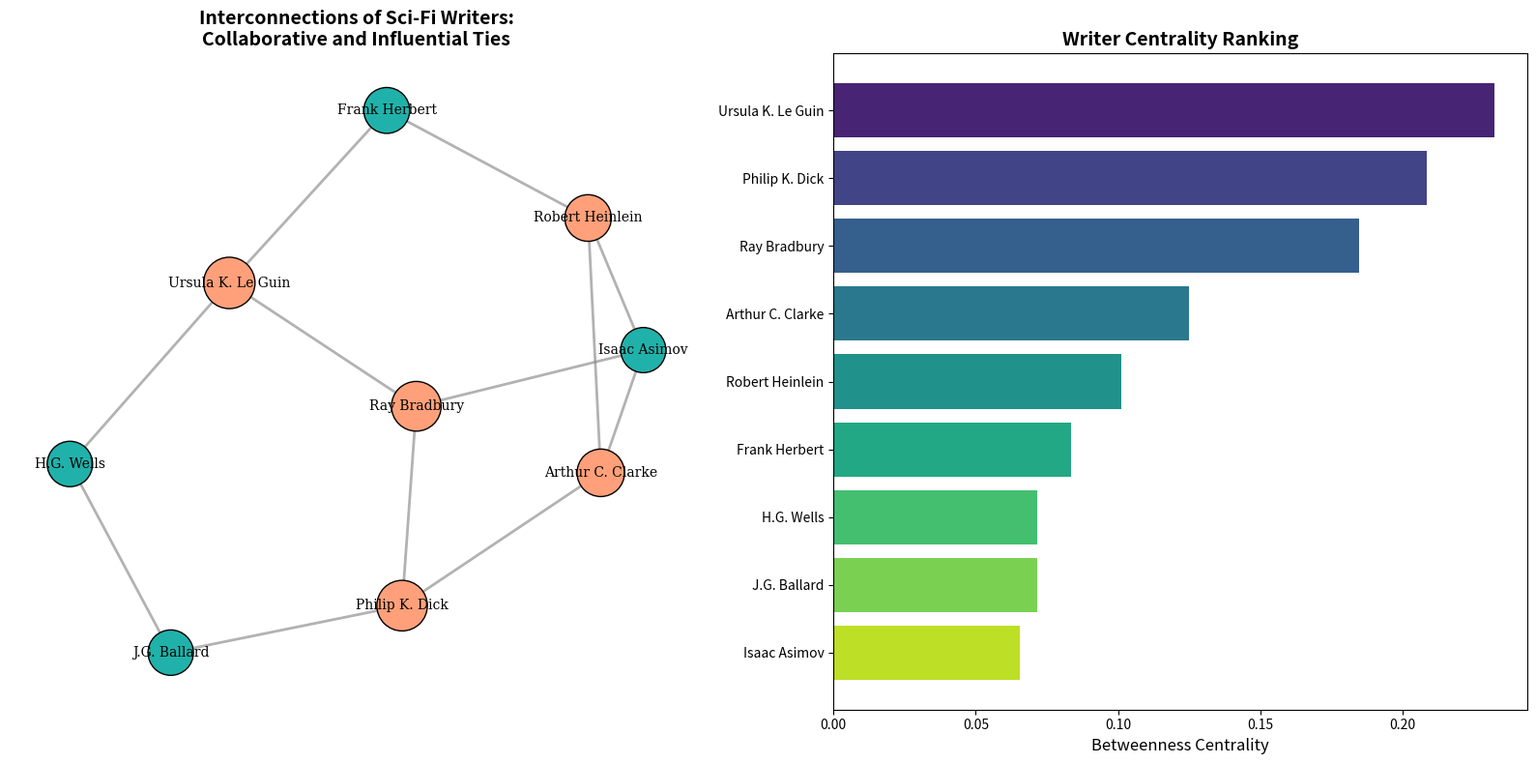

This figure's Python source:
import matplotlib.pyplot as plt
import networkx as nx
import numpy as np

writers_connections = {
    "Isaac Asimov": ["Arthur C. Clarke", "Robert Heinlein", "Ray Bradbury"],
    "Arthur C. Clarke": ["Isaac Asimov", "Robert Heinlein", "Philip K. Dick"],
    "Robert Heinlein": ["Isaac Asimov", "Arthur C. Clarke", "Frank Herbert"],
    "Ray Bradbury": ["Isaac Asimov", "Philip K. Dick", "Ursula K. Le Guin"],
    "Philip K. Dick": ["Arthur C. Clarke", "Ray Bradbury", "J.G. Ballard"],
    "Frank Herbert": ["Robert Heinlein", "Ursula K. Le Guin"],
    "Ursula K. Le Guin": ["Ray Bradbury", "Frank Herbert", "H.G. Wells"],
    "J.G. Ballard": ["Philip K. Dick", "H.G. Wells"],
    "H.G. Wells": ["Ursula K. Le Guin", "J.G. Ballard"]
}

G = nx.Graph(writers_connections)

betweenness_centrality = nx.betweenness_centrality(G)
node_sizes = [1000 + 2000 * betweenness_centrality[node] for node in G.nodes()]
node_colors = ["#FFA07A" if betweenness_centrality[node] > 0.1 else "#20B2AA" for node in G.nodes()]

fig, ax = plt.subplots(1, 2, figsize=(16, 8))

# First subplot: Network Graph
pos = nx.spring_layout(G, seed=24)
nx.draw_networkx_nodes(G, pos, ax=ax[0], node_size=node_sizes, node_color=node_colors, edgecolors='black')
nx.draw_networkx_edges(G, pos, ax=ax[0], width=2, alpha=0.6, edge_color='gray')
nx.draw_networkx_labels(G, pos, ax=ax[0], font_size=10, font_family='serif')
ax[0].set_title("Interconnections of Sci-Fi Writers:\nCollaborative and Influential Ties", fontsize=14, fontweight='bold')
ax[0].axis('off')

# Second subplot: Sorted Bar Chart of Betweenness Centrality
writer_names = list(betweenness_centrality.keys())
centrality_values = list(betweenness_centrality.values())

# Sort the writers by centrality values in descending order
sorted_indices = np.argsort(centrality_values)[::-1]
sorted_writer_names = [writer_names[i] for i in sorted_indices]
sorted_centrality_values = [centrality_values[i] for i in sorted_indices]

y_positions = np.arange(len(writer_names))
ax[1].barh(y_positions, sorted_centrality_values, color=plt.cm.viridis(np.linspace(0.1, 0.9, len(writer_names))))
ax[1].set_yticks(y_positions)
ax[1].set_yticklabels(sorted_writer_names, fontsize=10)
ax[1].invert_yaxis()  # Highest centrality on top
ax[1].set_xlabel('Betweenness Centrality', fontsize=12)
ax[1].set_title("Writer Centrality Ranking", fontsize=14, fontweight='bold')

plt.tight_layout()
plt.show()
